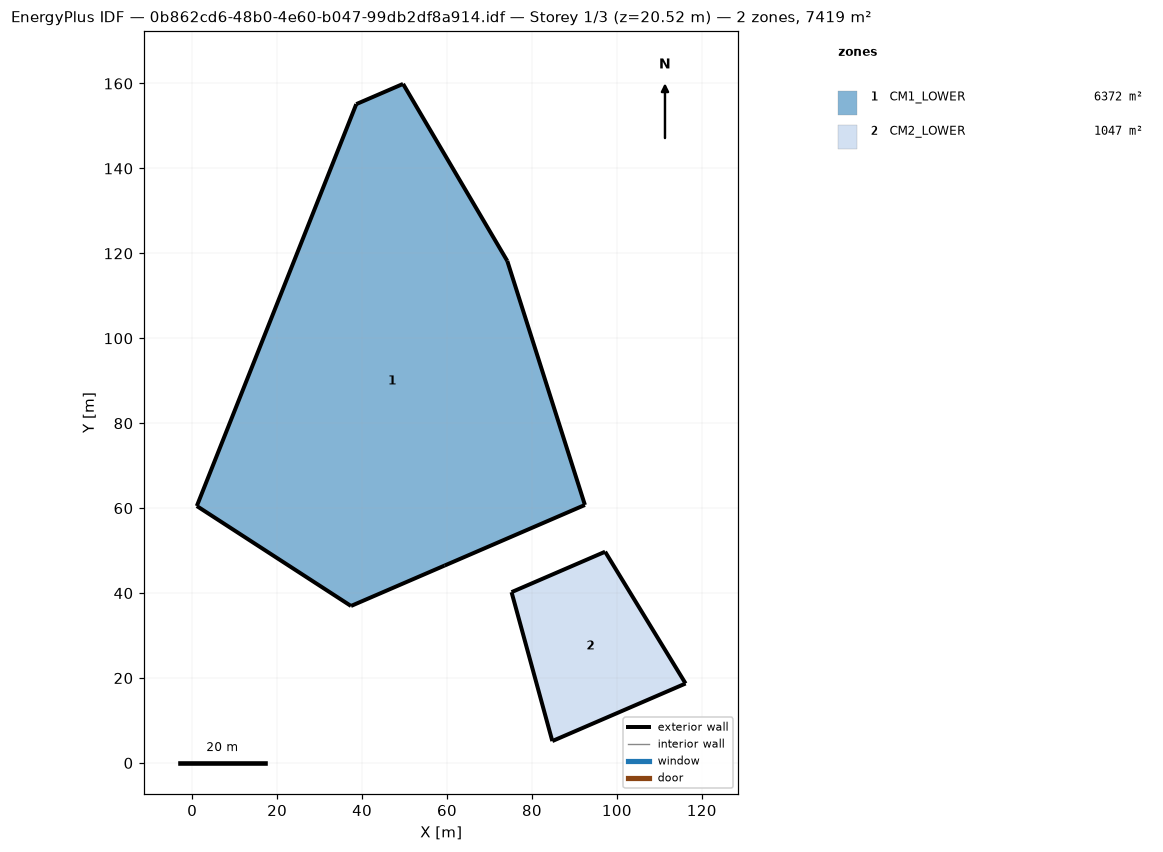
=== STOREY PLAN SPEC (per zone: floor XY polygon, exterior-wall plan segments, windows/doors) ===
zone 1: CM1_LOWER  (6372.0 m²)
  floor: (1.08, 60.50) (38.63, 155.14) (49.65, 159.90) (74.19, 118.21) (92.47, 60.75) (37.39, 36.96)
  exterior wall: (59.42, 46.48) – (92.47, 60.75)  [36.0 m]
  exterior wall: (92.47, 60.75) – (74.19, 118.21)  [60.3 m]
  exterior wall: (74.19, 118.21) – (49.65, 159.90)  [48.4 m]
  exterior wall: (49.65, 159.90) – (38.63, 155.14)  [12.0 m]
  exterior wall: (38.63, 155.14) – (1.08, 60.50)  [101.8 m]
  exterior wall: (1.08, 60.50) – (37.39, 36.96)  [43.3 m]
  exterior wall: (37.39, 36.96) – (59.42, 46.48)  [24.0 m]
zone 2: CM2_LOWER  (1047.3 m²)
  floor: (84.80, 5.15) (75.20, 40.22) (97.23, 49.74) (116.18, 18.71)
  exterior wall: (75.20, 40.22) – (84.80, 5.15)  [36.4 m]
  exterior wall: (97.23, 49.74) – (75.20, 40.22)  [24.0 m]
  exterior wall: (116.18, 18.71) – (97.23, 49.74)  [36.4 m]
  exterior wall: (84.80, 5.15) – (116.18, 18.71)  [34.2 m]

=== DERIVED (storey summary) ===
Building: 0b862cd6-48b0-4e60-b047-99db2df8a914.idf
Storey: 1 of 3  (floor level z = 20.52 m)
Storey gross floor area: 7419.3 m²
Zones on this storey: 2
  - CM1_LOWER: floor 6372.0 m²; exterior wall 325.8 m (1303.1 m²); WWR 0.0%
  - CM2_LOWER: floor 1047.3 m²; exterior wall 130.9 m (523.6 m²); WWR 0.0%
Zone adjacency: (none detected)